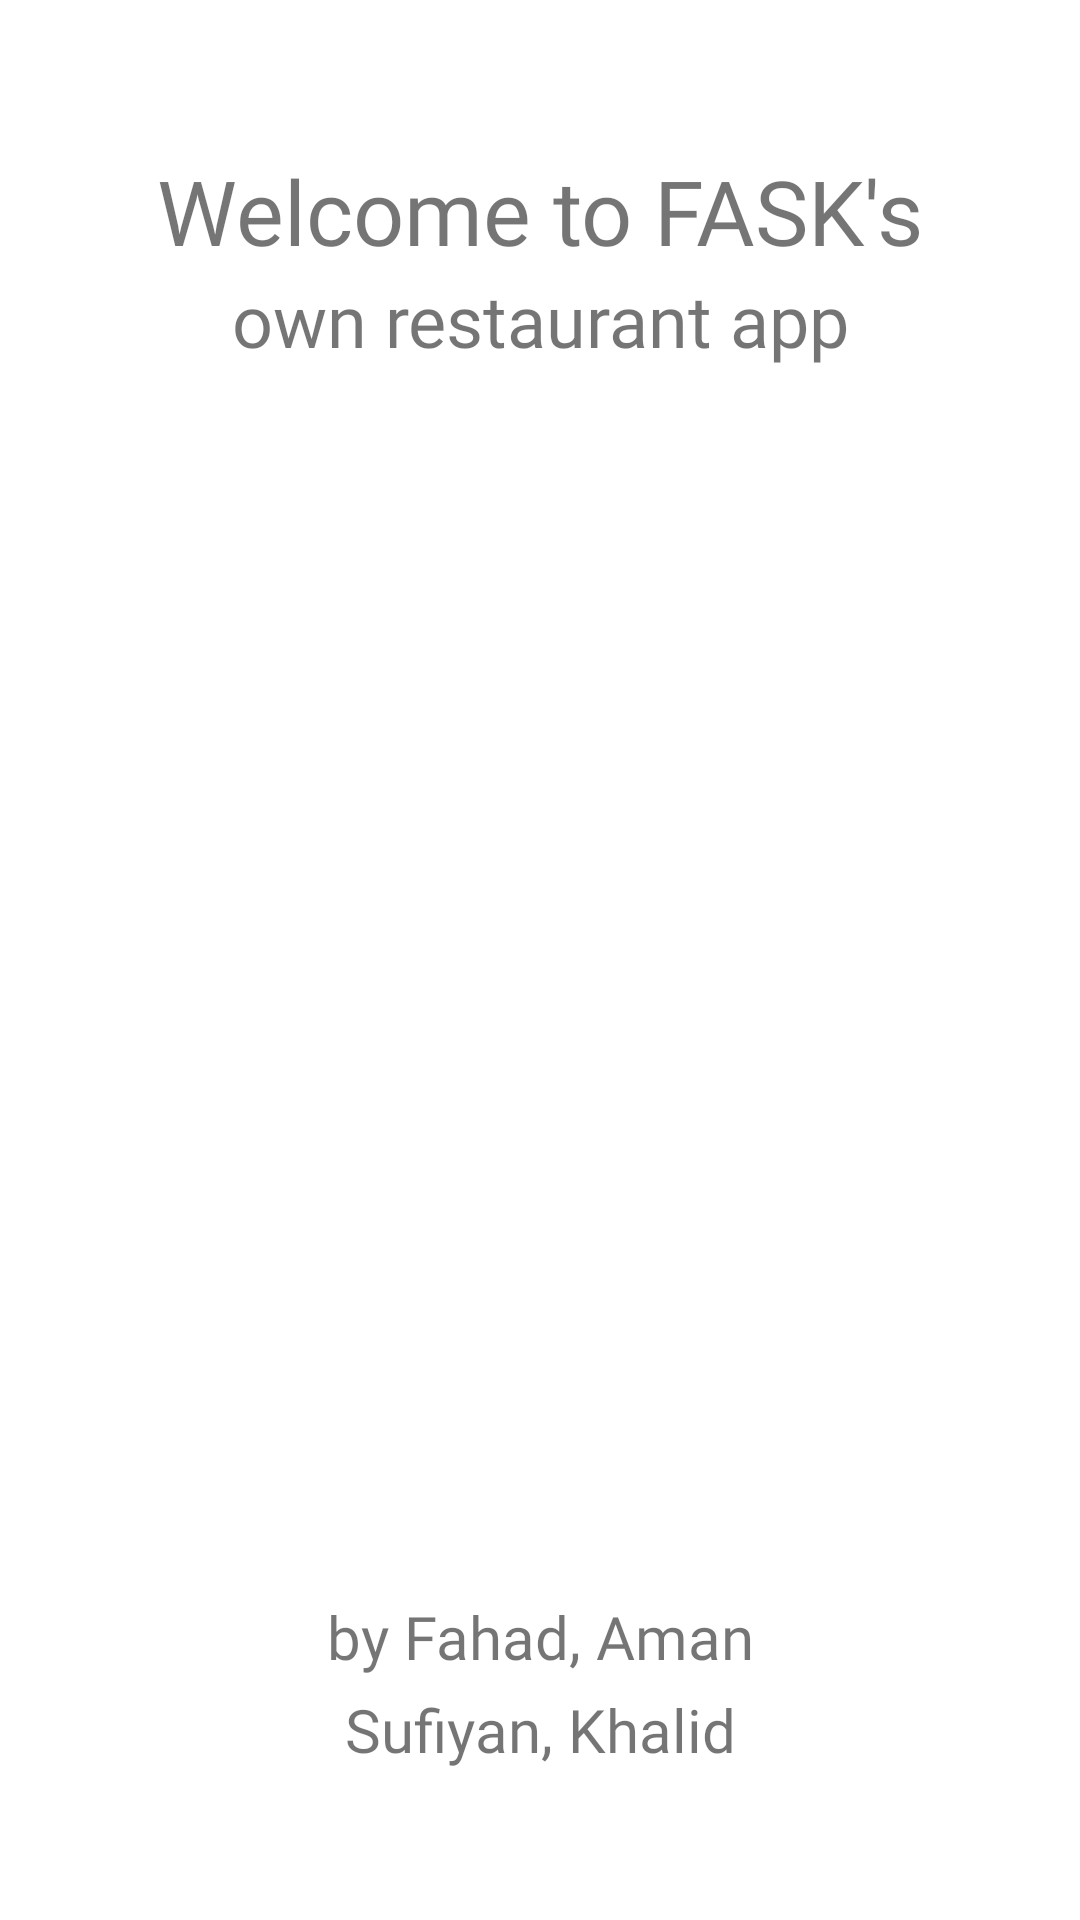

Layout XML and referenced resources for this Android screen:
<!-- AndroidManifest.xml: application theme Theme.FASK -->
<!-- res/layout/activity_splash_screen.xml -->
<?xml version="1.0" encoding="utf-8"?>
<androidx.constraintlayout.widget.ConstraintLayout xmlns:android="http://schemas.android.com/apk/res/android"
    xmlns:app="http://schemas.android.com/apk/res-auto"
    xmlns:tools="http://schemas.android.com/tools"
    android:layout_width="match_parent"
    android:layout_height="match_parent"
    tools:context=".SplashScreen">

    <TextView
        android:id="@+id/textView6"
        android:layout_width="wrap_content"
        android:layout_height="wrap_content"
        android:layout_marginTop="50dp"
        android:fontFamily="@font/exo"
        android:text="Welcome to FASK's"
        android:textColor="@color/dark_black"
        android:textSize="30sp"
        app:layout_constraintEnd_toEndOf="parent"
        app:layout_constraintStart_toStartOf="parent"
        app:layout_constraintTop_toTopOf="parent" />

    <TextView
        android:layout_width="wrap_content"
        android:layout_height="wrap_content"
        android:fontFamily="@font/exo"
        android:text="own restaurant app"
        android:textColor="@color/dark_black"
        android:textSize="24sp"
        app:layout_constraintEnd_toEndOf="parent"
        app:layout_constraintStart_toStartOf="parent"
        app:layout_constraintTop_toBottomOf="@+id/textView6" />

    <TextView
        android:id="@+id/textView"
        android:layout_width="wrap_content"
        android:layout_height="wrap_content"
        android:layout_marginBottom="4dp"
        android:fontFamily="@font/exo"
        android:text="by Fahad, Aman"
        android:textColor="@color/dark_black"
        android:textSize="20sp"
        app:layout_constraintBottom_toTopOf="@+id/textView5"
        app:layout_constraintEnd_toEndOf="parent"
        app:layout_constraintStart_toStartOf="parent" />

    <TextView
        android:id="@+id/textView5"
        android:layout_width="wrap_content"
        android:layout_height="wrap_content"
        android:layout_marginBottom="50dp"
        android:fontFamily="@font/exo"
        android:text="Sufiyan, Khalid"
        android:textColor="@color/dark_black"
        android:textSize="20sp"
        app:layout_constraintBottom_toBottomOf="parent"
        app:layout_constraintEnd_toEndOf="parent"
        app:layout_constraintStart_toStartOf="parent" />


</androidx.constraintlayout.widget.ConstraintLayout>
<!-- resources referenced by this layout -->
<resources>
  <style name="Theme.FASK" parent="Theme.MaterialComponents.DayNight.DarkActionBar">
          
          <item name="colorPrimary">@color/dark_black</item>
          <item name="colorPrimaryVariant">@color/dark_black</item>
          <item name="colorOnPrimary">@color/white</item>
          
          <item name="colorSecondary">@color/teal_200</item>
          <item name="colorSecondaryVariant">@color/teal_700</item>
          <item name="colorOnSecondary">@color/black</item>
          
          <item name="android:statusBarColor" tools:targetApi="l">?attr/colorPrimaryVariant</item>
          
      </style>
  <!-- not gathered from this repository: default colours our renderer supplied (Android Studio template values) -->
  <color name="teal_200">#FF03DAC5</color>
  <color name="teal_700">#FF018786</color>
  <color name="black">#FF000000</color>
  <color name="white">#FFFFFFFF</color>
</resources>
